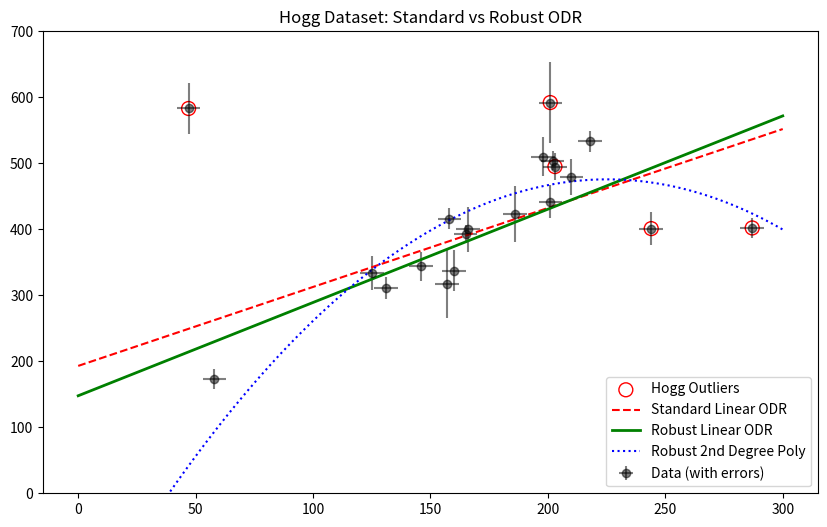

Write the Python code that produced this figure.
# -*- coding: utf-8 -*-
"""
Created on Wed Apr 29 08:53:55 2026

@author: thi_wi

Hogg, Bovy & Lang (2010)

The first five points (indices 0–4) are famous "catastrophic outliers" that represent 
sensor failures or misidentified objects.

Heteroscedasticity refers to the circumstance in statistics where the variance
of errors or the variability of the dependent variable y is not constant across
all levels of the independent variables  x. This is in contrast to homoscedasticity, 
where the variance of the residuals or the spread of y values is constant.

"""
import numpy as np
from scipy import odr
import matplotlib.pyplot as plt

# 1. The Hogg Dataset (Test Data from Hogg 2010)
x = np.array([201, 244, 47, 287, 203, 58, 210, 202, 198, 158, 165, 201, 157, 131, 166, 160, 186, 125, 218, 146])
y = np.array([592, 401, 583, 402, 495, 173, 479, 504, 510, 416, 393, 442, 317, 311, 400, 337, 423, 334, 533, 344])
dy = np.array([61, 25, 38, 15, 21, 15, 27, 14, 30, 16, 14, 25, 52, 16, 34, 31, 42, 26, 16, 22])
# Assume a uniform measurement error for X as per the Hogg paper (sigma_x = 0 or small)
dx = np.full_like(x, 5.0) 

# 2. Define Models (Linear vs 2nd Degree Polynomial)
def linear_model(beta, x):
    return beta[0] + beta[1] * x

def poly_2nd_model(beta, x):
    return beta[0] + beta[1] * x + beta[2] * x**2

def run_odr(x, y, dx, dy, model_func, beta0, robust=False):
    # Standard ODR setup
    data = odr.RealData(x, y, sx=dx, sy=dy)
    model = odr.Model(model_func)
    my_odr = odr.ODR(data, model, beta0=beta0)
    
    if robust:
        # Implementing your "Level 1" Robustness (Weight clipping)
        # First pass to find residuals
        initial_fit = my_odr.run()
        residuals = np.abs(initial_fit.eps) # eps is the residual in Y
        
        # 3-Sigma / MAD Clipping
        mad = np.median(np.abs(residuals - np.median(residuals)))
        threshold = 3.0 * 1.4826 * mad
        
        # De-weight outliers (set their error to infinity/very high)
        dy_robust = np.where(residuals > threshold, 1e10, dy)
        data_robust = odr.RealData(x, y, sx=dx, sy=dy_robust)
        my_odr = odr.ODR(data_robust, model, beta0=initial_fit.beta)
        
    return my_odr.run()

# 3. Execution
beta_lin = [10.0, 2.0]
beta_quad = [10.0, 2.0, 0.001]

out_std = run_odr(x, y, dx, dy, linear_model, beta_lin, robust=False)
out_rob = run_odr(x, y, dx, dy, linear_model, beta_lin, robust=True)
out_poly = run_odr(x, y, dx, dy, poly_2nd_model, beta_quad, robust=True)

# 4. Detailed Printing of Coefficients
print("--- HOGG DATASET ODR COEFFICIENTS ---")
print(f"{'Model Type':<25} | {'Intercept (b0)':<15} | {'Slope (b1)':<15} | {'Curvature (b2)':<15}")
print("-" * 75)

# Standard Linear: y = b0 + b1*x
print(f"{'Standard Linear':<25} | {out_std.beta[0]:15.4f} | {out_std.beta[1]:15.4f} | {'N/A':<15}")

# Robust Linear: y = b0 + b1*x (Outliers ignored)
print(f"{'Robust Linear':<25} | {out_rob.beta[0]:15.4f} | {out_rob.beta[1]:15.4f} | {'N/A':<15}")

# Robust 2nd Degree: y = b0 + b1*x + b2*x^2
print(f"{'Robust 2nd Degree Poly':<25} | {out_poly.beta[0]:15.4f} | {out_poly.beta[1]:15.4f} | {out_poly.beta[2]:15.6f}")

print("\n--- ANALYSIS ---")
diff_slope = ((out_rob.beta[1] - out_std.beta[1]) / out_std.beta[1]) * 100
print(f"Outlier Impact: The Robust slope is {abs(diff_slope):.2f}% {'steeper' if diff_slope > 0 else 'shallower'} than Standard ODR.")

# 5. Visualization
plt.figure(figsize=(10, 6))
plt.errorbar(x, y, xerr=dx, yerr=dy, fmt='ko', alpha=0.5, label='Data (with errors)')
plt.scatter(x[:5], y[:5], color='red', s=100, facecolors='none', edgecolors='r', label='Hogg Outliers')

x_plot = np.linspace(0, 300, 100)
plt.plot(x_plot, linear_model(out_std.beta, x_plot), 'r--', label='Standard Linear ODR')
plt.plot(x_plot, linear_model(out_rob.beta, x_plot), 'g-', linewidth=2, label='Robust Linear ODR')
plt.plot(x_plot, poly_2nd_model(out_poly.beta, x_plot), 'b:', label='Robust 2nd Degree Poly')

plt.ylim(0, 700)
plt.legend()
plt.title("Hogg Dataset: Standard vs Robust ODR")
plt.show()

print(f"Standard Slope: {out_std.beta[1]:.4f}")
print(f"Robust Slope:   {out_rob.beta[1]:.4f}")
